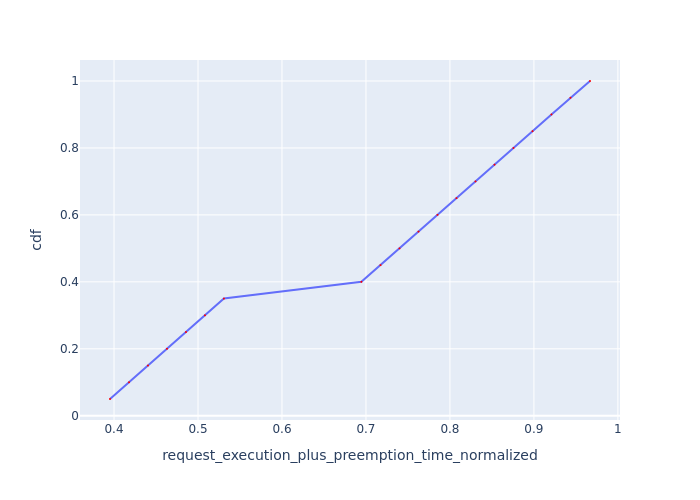

The data file committed next to this chart (first rows):
Request Id, request_execution_plus_preemption_time_n…, cdf
0_19, 0.3952, 0.05
0_18, 0.4178, 0.1
0_17, 0.4404, 0.15
0_16, 0.4631, 0.2
0_15, 0.4857, 0.25
0_14, 0.5083, 0.3
0_13, 0.5309, 0.35
0_12, 0.6945, 0.4
0_11, 0.7173, 0.45
0_10, 0.7399, 0.5
0_9, 0.7626, 0.55
0_8, 0.7852, 0.6
0_7, 0.8078, 0.65
0_6, 0.8304, 0.7
0_5, 0.8531, 0.75
0_4, 0.8757, 0.8
0_3, 0.8983, 0.85
0_2, 0.9209, 0.9
0_1, 0.9435, 0.95
0_0, 0.9668, 1.0
